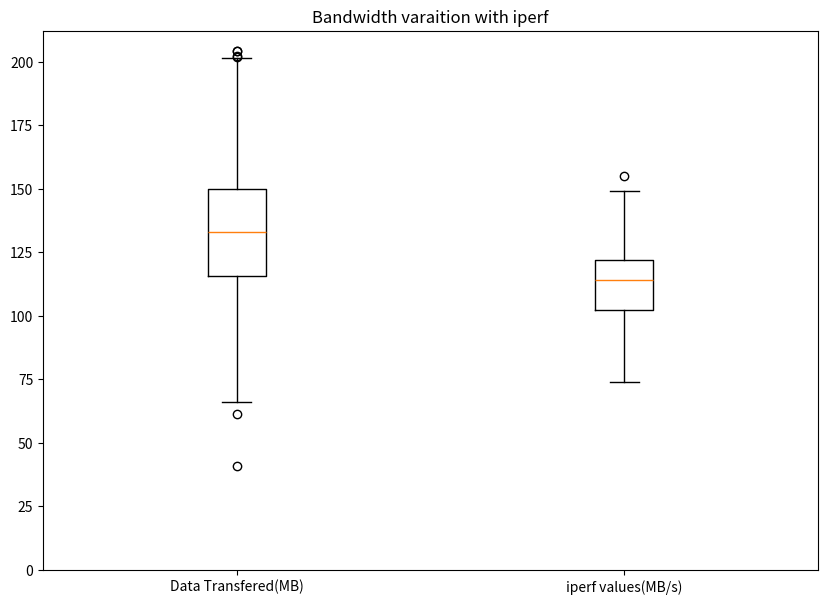

Write the Python code that produced this figure.
import matplotlib.pyplot as plt 
import numpy as np 
  
  
# Creating dataset 
np.random.seed(10)  
  
data_1 = np.random.normal(130, 30, 200) 
data_2 = np.random.normal(112, 16, 200) 
#data_3 = np.random.normal(107, 23, 200)  
data = [data_1, data_2] 
  
fig = plt.figure(figsize =(10, 7)) 
ax = fig.add_subplot(111) 
  
# Creating axes instance 
#ax = fig.add_axes([0, 0, 1, 1]) 

ax.set_xticklabels(['Data Transfered(MB)', 'iperf values(MB/s)']) 
  
# Creating plot 
bp = plt.boxplot(data) 

plt.title("Bandwidth varaition with iperf") 
 
plt.ylim(ymin=0) 
# show plot 
plt.show() 
